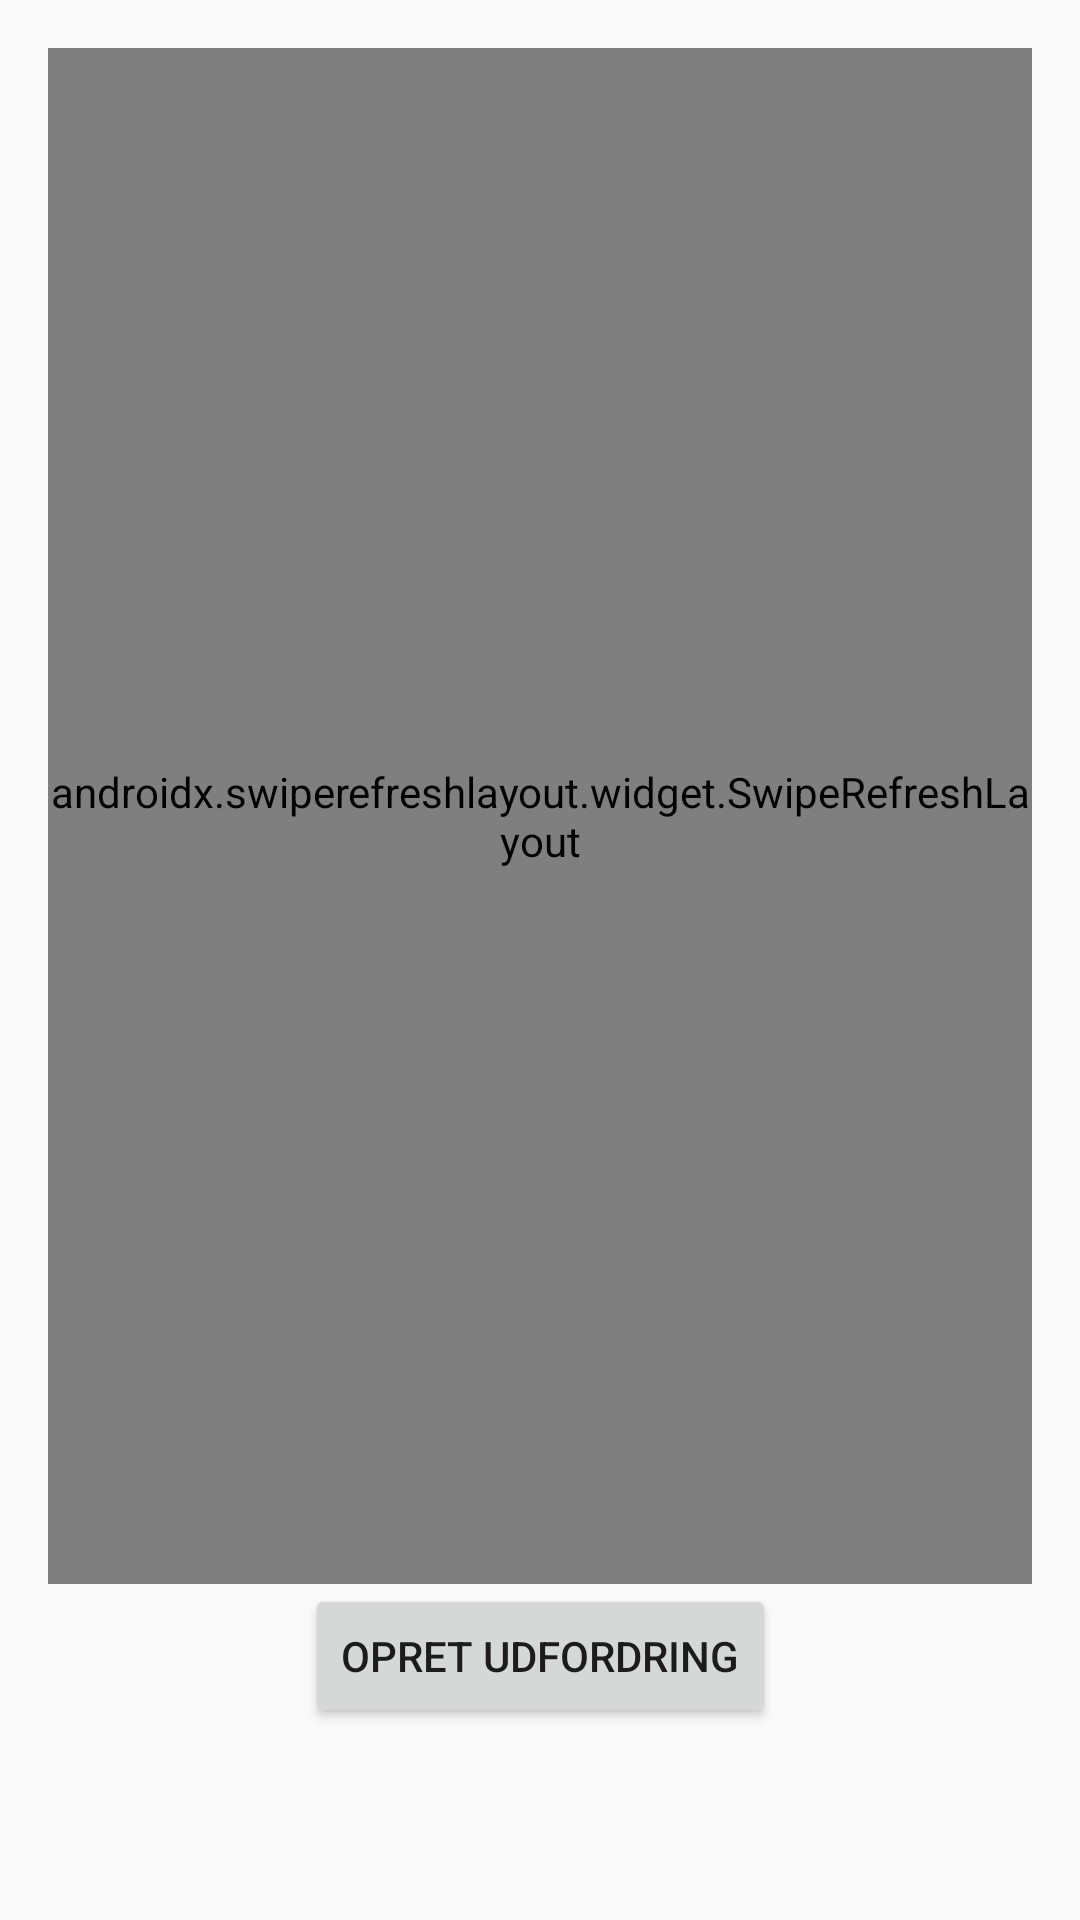

Produce the Android XML layout that renders to this screen, including the resource entries it uses.
<!-- AndroidManifest.xml: application theme Theme.SkovenOmKap -->
<!-- res/layout/fragment_home.xml -->
<?xml version="1.0" encoding="utf-8"?>
<androidx.constraintlayout.widget.ConstraintLayout
    xmlns:android="http://schemas.android.com/apk/res/android"
    xmlns:app="http://schemas.android.com/apk/res-auto"
    xmlns:tools="http://schemas.android.com/tools"
    android:layout_width="match_parent"
    android:layout_height="match_parent"
    android:padding="16dp"
    tools:context=".ui.home.HomeFragment">

    <androidx.swiperefreshlayout.widget.SwipeRefreshLayout
        android:id="@+id/swipeRefresh"
        android:layout_width="match_parent"
        android:layout_height="match_parent"
        android:layout_marginBottom="96dp"
        app:layout_constraintBottom_toBottomOf="parent"
        tools:layout_editor_absoluteX="16dp">

        <androidx.recyclerview.widget.RecyclerView
            android:id="@+id/recyclerViewUdfordringss"
            android:layout_width="0dp"
            android:layout_height="0dp"
            android:layout_marginBottom="128dp"
            android:paddingBottom="8dp"
            app:layout_constraintBottom_toBottomOf="parent"
            app:layout_constraintEnd_toEndOf="parent"
            app:layout_constraintStart_toStartOf="parent"
            app:layout_constraintTop_toTopOf="parent" />
    </androidx.swiperefreshlayout.widget.SwipeRefreshLayout>

    <Button
        android:id="@+id/createUdfordringsButton"
        android:layout_width="wrap_content"
        android:layout_height="wrap_content"
        android:text="Opret Udfordring"
        app:layout_constraintEnd_toEndOf="parent"
        app:layout_constraintStart_toStartOf="parent"
        app:layout_constraintTop_toBottomOf="@id/swipeRefresh" />

</androidx.constraintlayout.widget.ConstraintLayout>
<!-- resources referenced by this layout -->
<resources>
  <style name="Theme.SkovenOmKap" parent="Theme.AppCompat.Light.DarkActionBar">
          
          <item name="colorPrimary">@color/green</item>
          <item name="colorPrimaryVariant">@color/light_green</item>
          <item name="colorOnPrimary">@color/white</item>
          
          <item name="colorSecondary">@color/teal_200</item>
          <item name="colorSecondaryVariant">@color/teal_700</item>
          <item name="colorOnSecondary">@color/black</item>
          
          <item name="android:statusBarColor">?attr/colorPrimaryVariant</item>
          
      </style>
  <color name="green">#FF11AA00</color>
  <color name="light_green">#58FF72</color>
  <color name="white">#FFFFFFFF</color>
  <color name="teal_200">#FF03DAC5</color>
  <color name="teal_700">#FF018786</color>
  <color name="black">#FF000000</color>
</resources>
